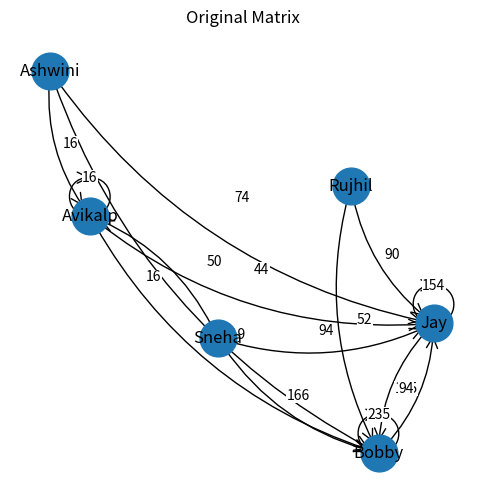
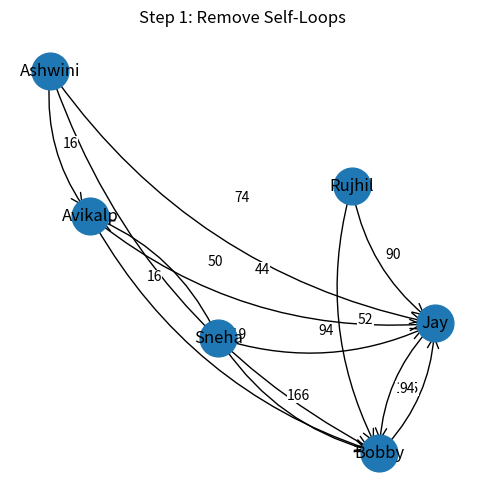
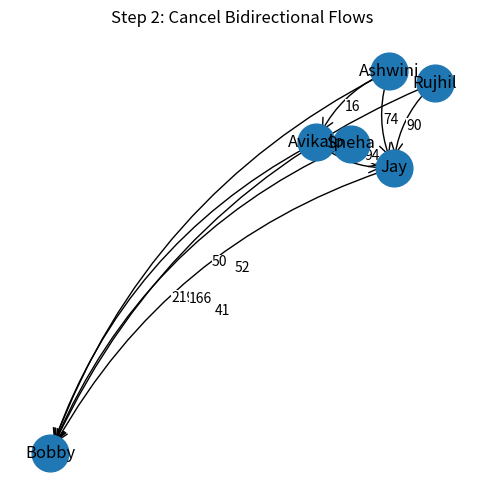
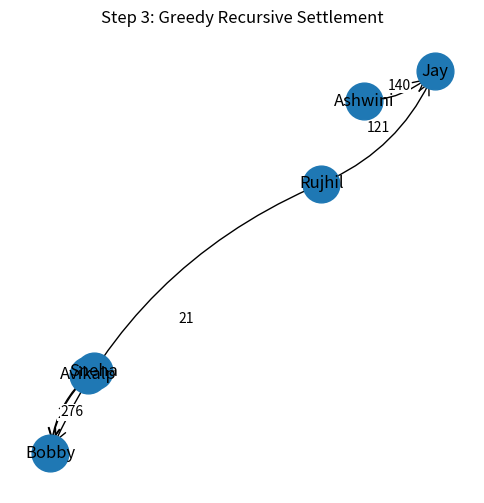

Write the Python code that produced these figures, in order.
import numpy as np
import networkx as nx
import matplotlib.pyplot as plt

def build_graph(matrix, labels):
    """Build a directed graph from adjacency matrix."""
    G = nx.DiGraph()
    G.add_nodes_from(labels)
    for i, u in enumerate(labels):
        for j, v in enumerate(labels):
            w = matrix[i, j]
            if w != 0:
                G.add_edge(u, v, weight=w)
    return G

def print_graph(matrix, labels, title):
    """Draw the directed graph with curved edges and weights."""
    G = build_graph(matrix, labels)
    pos = nx.spring_layout(G, seed=42)
    plt.figure(figsize=(6, 6))
    nx.draw_networkx_nodes(G, pos, node_size=700)
    nx.draw_networkx_labels(G, pos)
    nx.draw_networkx_edges(
        G, pos,
        arrowstyle='->', arrowsize=20,
        connectionstyle='arc3, rad=0.2'
    )
    edge_labels = {(u, v): f"{data['weight']:.0f}"
                   for u, v, data in G.edges(data=True)}
    nx.draw_networkx_edge_labels(
        G, pos, edge_labels=edge_labels,
        font_size=10, rotate=False,
        bbox=dict(facecolor='white', edgecolor='none', pad=0.3)
    )
    plt.title(title)
    plt.axis('off')
    # plt.show()

def print_summary(matrix, labels):
    """Print To Give, To Get, and Net for each node."""
    to_give = matrix.sum(axis=1)   # outgoing
    to_get  = matrix.sum(axis=0)   # incoming
    net     = to_get - to_give
    print(f"{'Node':<12}{'To Give':>8}{'To Get':>10}{'Net':>10}")
    for lbl, give, get, n in zip(labels, to_give, to_get, net):
        print(f"{lbl:<12}{give:8.0f}{get:10.0f}{n:10.0f}")
    print()
    return net

def print_matrix(matrix, labels, step_name):
    """Print the adjacency matrix, summary and graph."""
    print(f"\n=== {step_name} ===")
    header = "\t" + "\t".join(labels)
    print(header)
    for lbl, row in zip(labels, matrix):
        row_str = "\t".join(str(int(x)) if x != 0 else "-" for x in row)
        print(f"{lbl}\t{row_str}")
    print()
    net = print_summary(matrix, labels)
    print_graph(matrix, labels, step_name)
    return net

def remove_self_loops(matrix):
    """Zero out diagonal entries."""
    M = matrix.copy()
    np.fill_diagonal(M, 0)
    return M

def reduce_bidirectional(matrix,labels):
    """Cancel out two-way flows by netting them."""
    M = matrix.copy()
    n = M.shape[0]
    for i in range(n):
        for j in range(i+1, n):
            a, b = M[i,j], M[j,i]
            if a and b:
                delta = min(a, b)
                print(f"Cancelling {delta:.0f} between {labels[i]}↔{labels[j]}")
                if a > b:
                    M[i,j] -= delta
                    M[j,i]  = 0
                else:
                    M[j,i] -= delta
                    M[i,j]  = 0
    return M

def settle_greedy(matrix, labels):
    """
    Greedy settlement:
      - Compute net balances (incoming minus outgoing).
      - While creditors and debtors remain, match the largest of each.
      - Transfer min(amount_owed, amount_due) from debtor → creditor.
    """
    M = np.zeros_like(matrix)
    net = matrix.sum(axis=0) - matrix.sum(axis=1)
    # Build lists of (idx, balance)
    creditors = [(i, net[i]) for i in range(len(net)) if net[i] > 0]
    debtors   = [(i, -net[i]) for i in range(len(net)) if net[i] < 0]
    # Sort descending by amount
    creditors.sort(key=lambda x: x[1], reverse=True)
    debtors.sort(key=lambda x: x[1], reverse=True)

    step = 1
    while creditors and debtors:
        c_idx, c_amt = creditors[0]
        d_idx, d_amt = debtors[0]
        transfer = min(c_amt, d_amt)
        print(f"Step {step}: {labels[d_idx]} pays {labels[c_idx]} → {transfer:.0f}")
        M[d_idx, c_idx] += transfer

        # Update balances
        c_amt -= transfer
        d_amt -= transfer

        # Pop or update creditor
        if c_amt == 0:
            creditors.pop(0)
        else:
            creditors[0] = (c_idx, c_amt)
        # Pop or update debtor
        if d_amt == 0:
            debtors.pop(0)
        else:
            debtors[0] = (d_idx, d_amt)

        step += 1

    return M

def main():
    lab = [
        'Rujhil',	'Jay',	'Bobby',	'Avikalp',	'Sneha',	'Ashwini'
    ]
    mat = np.array([
    [  0.,  90.,  52.,   0.,   0.,   0.],
    [  0., 154., 135.,   0.,   0.,   0.],
    [  0.,  94., 235.,   0.,   0.,   0.],
    [  0.,  44., 219.,  16.,   0.,   0.],
    [  0.,  94., 166.,  16.,   0.,   0.],
    [  0.,  74.,  50.,  16.,   0.,   0.]], dtype=float)


    # Original
    net0 = print_matrix(mat, lab, "Original Matrix")

    # Step 1: remove self loops
    mat1 = remove_self_loops(mat)
    _ = print_matrix(mat1, lab, "Step 1: Remove Self-Loops")

    # Step 2: cancel bidirectional flows
    mat2 = reduce_bidirectional(mat1,lab)
    _ = print_matrix(mat2, lab, "Step 2: Cancel Bidirectional Flows")

    # Step 3: greedy settlement
    mat3 = settle_greedy(mat2, lab)
    _ = print_matrix(mat3, lab, "Step 3: Greedy Recursive Settlement")

    return 0

    # labels = ['p1','p2','p3']
    # matrix = np.array([
    #     [  10,   15,  1],
    #     [ 10,   0,  500],
    #     [10,  5,   60],
    # ], dtype=float)


    process_matrix(matrix,labels)

def process_matrix(mat, labels):
    print("Got Function")
    print(mat)
    print(labels)

    """Process the input matrix through all steps and return the final settled matrix."""
    print_matrix(mat, labels, "Original Matrix")
    mat1 = remove_self_loops(mat)
    mat2 = reduce_bidirectional(mat1, labels)
    mat3 = settle_greedy(mat2, labels)
    return mat3

def process_matrix(mat, labels):
    """
    Process the input matrix through all steps and
    return a dict of {step_name: matrix}.
    """
    
    print("Got Function")
    print(mat)
    print(labels)

    matrices = {}

    # Original
    matrices['Original Matrix'] = mat.copy()

    # Step 1
    mat1 = remove_self_loops(mat)
    matrices['Step 1: Remove Self-Loops'] = mat1.copy()
    print_matrix(mat1, labels, "Step 1: Remove Self-Loops")

    # Step 2
    mat2 = reduce_bidirectional(mat1, labels)
    matrices['Step 2: Cancel Bidirectional Flows'] = mat2.copy()
    print_matrix(mat2, labels, "Step 2: Cancel Bidirectional Flows")

    # Step 3
    mat3 = settle_greedy(mat2, labels)
    matrices['Final Matrix'] = mat3.copy()
    print_matrix(mat3, labels, "Step 3: Greedy Recursive Settlement")

    print(matrices)
    
    return matrices


if __name__ == "__main__":
    main()
